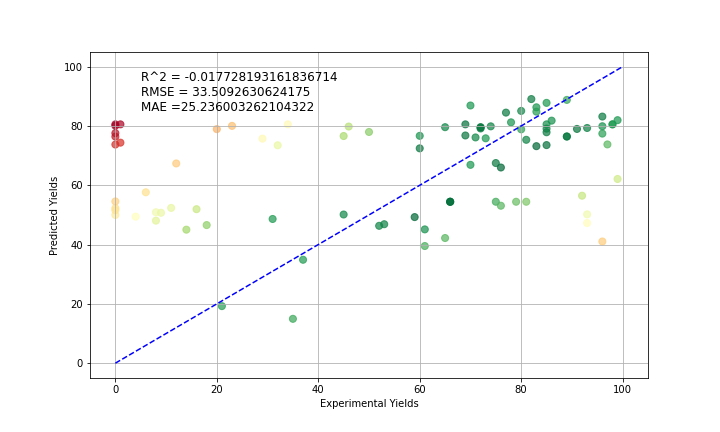

The table this chart was drawn from, first rows:
, Yields, Predicted Yields
0, 11.0, 52.35
1, 8.0, 50.9
2, 32.0, 73.48
3, 12.0, 67.36
4, 34.0, 80.55
5, 98.0, 80.55
6, 0.0, 80.55
7, 93.0, 47.26
8, 31.0, 48.63
9, 45.0, 50.14
10, 53.0, 46.86
11, 93.0, 50.19
12, 59.0, 49.27
13, 65.0, 42.21
14, 85.0, 77.88
15, 80.0, 78.87
16, 81.0, 75.33
17, 96.0, 77.43
18, 96.0, 41.04
19, 69.0, 76.79
20, 85.0, 80.55
21, 0.0, 76.41
22, 1.0, 74.37
23, 69.0, 80.55
24, 1.0, 80.55
25, 98.0, 80.55
26, 60.0, 72.45
27, 89.0, 76.42
28, 60.0, 76.67
29, 52.0, 46.33
30, 72.0, 79.6
31, 85.0, 73.55
32, 45.0, 76.61
33, 89.0, 76.48
34, 99.0, 81.96
35, 76.0, 65.99
36, 99.0, 62.12
37, 92.0, 56.48
38, 72.0, 79.15
39, 96.0, 79.91
40, 91.0, 79
41, 83.0, 73.19
42, 85.0, 79.11
43, 20.0, 78.94
44, 29.0, 75.72
45, 0.0, 77.59
46, 0.0, 80.06
47, 46.0, 79.81
48, 50.0, 77.98
49, 23.0, 80.03
50, 72.0, 79.49
51, 70.0, 66.89
52, 77.0, 84.51
53, 93.0, 79.32
54, 37.0, 34.88
55, 35.0, 14.96
56, 85.0, 87.79
57, 83.0, 86.3
58, 71.0, 76.14
59, 73.0, 75.84
... 34 more rows
